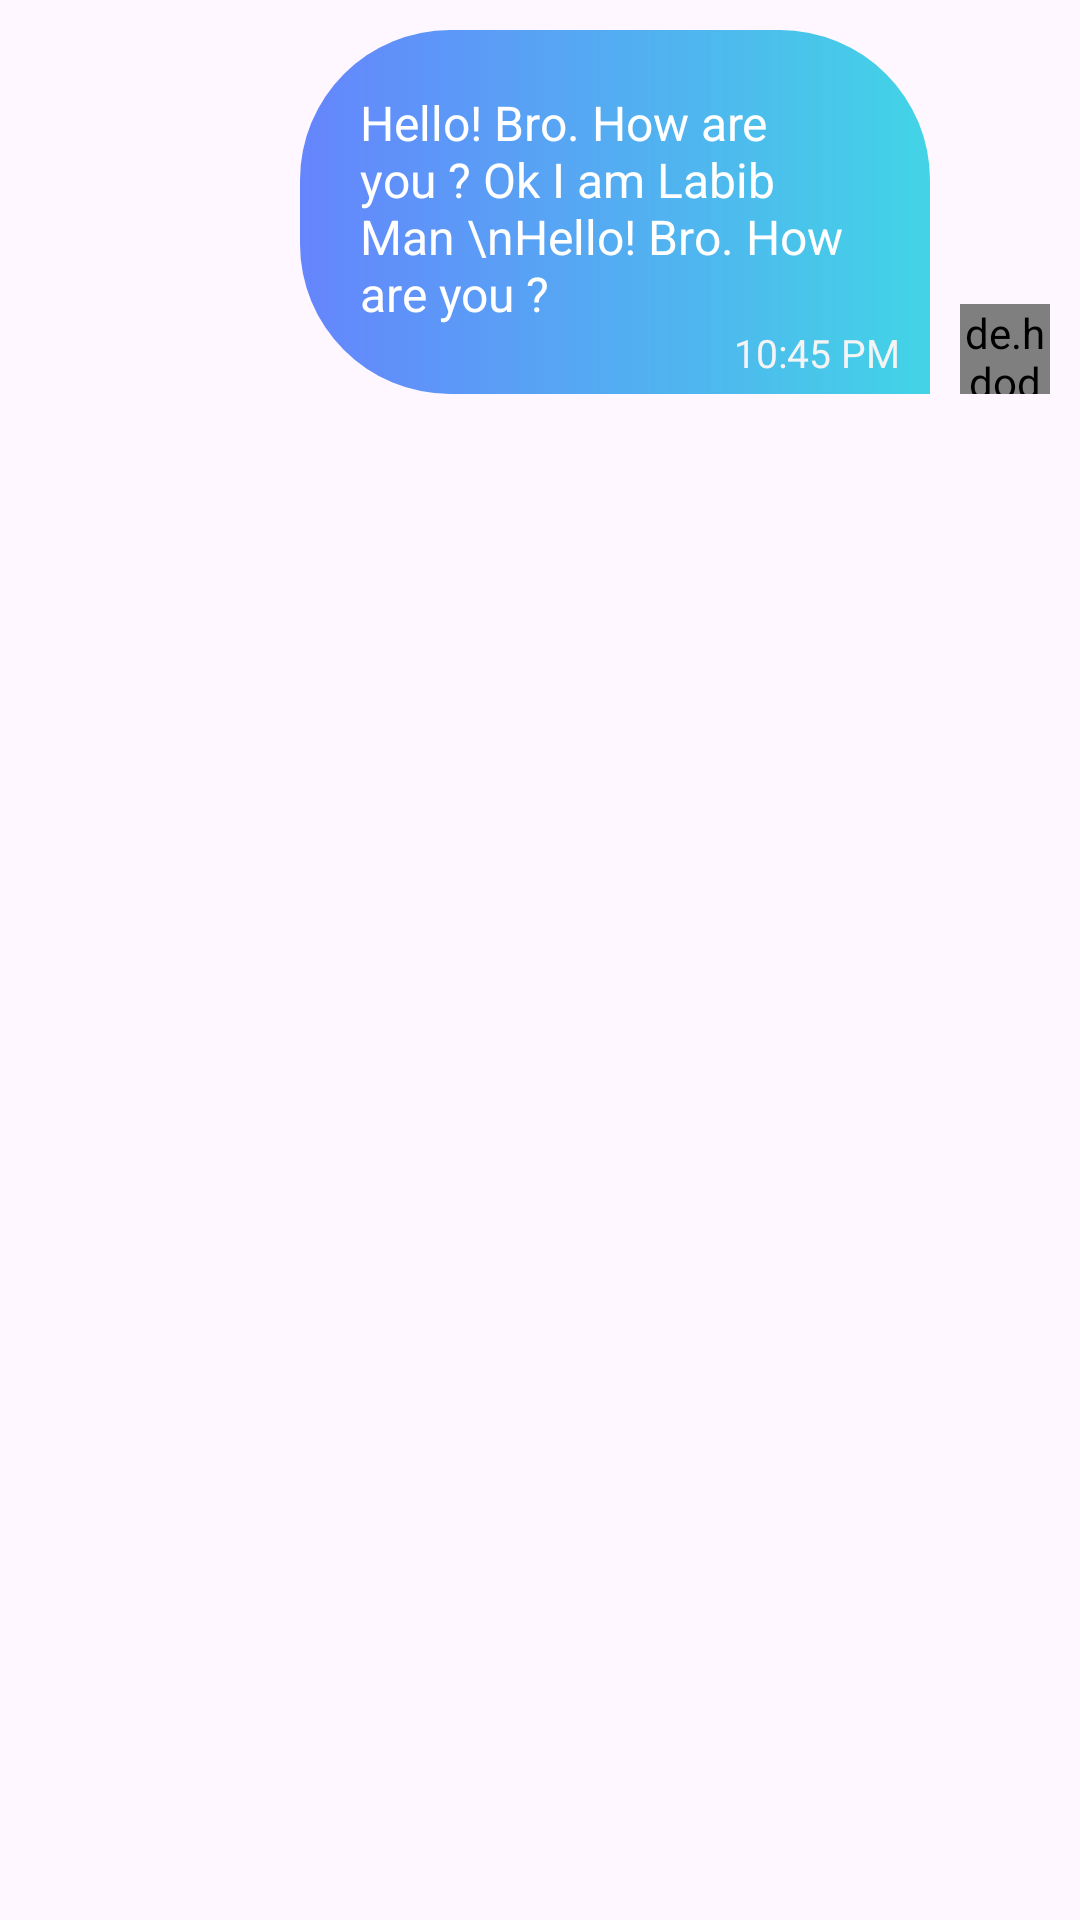

Produce the Android XML layout that renders to this screen, including the resource entries it uses.
<!-- AndroidManifest.xml: application theme Theme.Rooh -->
<!-- res/layout/chat_sent_msg.xml -->
<?xml version="1.0" encoding="utf-8"?>
<LinearLayout xmlns:android="http://schemas.android.com/apk/res/android"
    xmlns:app="http://schemas.android.com/apk/res-auto"
    xmlns:tools="http://schemas.android.com/tools"
    android:layout_width="match_parent"
    android:layout_height="wrap_content"
    android:orientation="vertical">

    <LinearLayout
        android:id="@+id/mLinear"
        android:layout_width="match_parent"
        android:layout_height="wrap_content"
        android:orientation="horizontal"
        android:gravity="end|bottom">

        <LinearLayout
            android:layout_width="0dp"
            android:layout_height="wrap_content"
            android:layout_weight="1"
            android:orientation="vertical"
            android:gravity="end|bottom">

            <LinearLayout
                android:layout_width="wrap_content"
                android:layout_height="wrap_content"
                android:layout_marginStart="100dp"
                android:layout_marginTop="10dp"
                android:layout_marginBottom="10dp"
                android:background="@drawable/chat_sent_drawable"
                android:orientation="vertical">

                <TextView
                    android:id="@+id/tvMessage"
                    android:layout_width="wrap_content"
                    android:layout_height="wrap_content"
                    android:paddingStart="20dp"
                    android:paddingEnd="20dp"
                    android:paddingTop="20dp"
                    android:layout_gravity="bottom"
                    android:hint="@string/app_name"
                    android:text="Hello! Bro. How are you ? Ok I am Labib Man \nHello! Bro. How are you ?"
                    android:textColor="@color/white"
                    android:textSize="16sp" />
                <TextView
                    android:id="@+id/tvTime"
                    android:layout_gravity="end"
                    android:layout_width="wrap_content"
                    android:layout_height="wrap_content"
                    android:text="10:45 PM"
                    android:layout_marginEnd="10dp"
                    android:layout_marginBottom="5dp"
                    android:textColor="#F4F4F4"
                    android:textAlignment="textEnd"
                    android:textSize="13sp" />

            </LinearLayout>

        </LinearLayout>

        <de.hdodenhof.circleimageview.CircleImageView
            android:id="@+id/ivSenderPicture"
            android:layout_width="30dp"
            android:layout_height="30dp"
            android:layout_margin="10dp"
            android:src="@drawable/profile_pic"/>

    </LinearLayout>

    <LinearLayout
        android:id="@+id/cvAttachmentImage"
        android:layout_width="match_parent"
        android:layout_height="wrap_content"
        android:visibility="gone"
        android:orientation="horizontal"
        android:gravity="end|bottom">

        <LinearLayout
            android:layout_width="0dp"
            android:layout_height="wrap_content"
            android:layout_weight="1"
            android:orientation="vertical"
            android:gravity="end|bottom">

            <androidx.cardview.widget.CardView
                android:layout_width="wrap_content"
                android:layout_height="wrap_content"
                android:layout_marginStart="100dp"
                android:layout_marginTop="10dp"
                android:layout_marginBottom="10dp"
                app:cardBackgroundColor="#f1f3f8"
                app:cardCornerRadius="10dp">

                <androidx.constraintlayout.widget.ConstraintLayout
                    android:layout_width="wrap_content"
                    android:layout_height="wrap_content">

                    <ImageView
                        android:id="@+id/ivAttachmentImage"
                        android:layout_width="wrap_content"
                        android:layout_height="wrap_content"
                        android:layout_margin="1dp"
                        android:scaleType="centerCrop"
                        android:src="@drawable/ic_landscape_placeholder_svg"
                        app:layout_constraintBottom_toBottomOf="parent"
                        app:layout_constraintEnd_toEndOf="parent"
                        app:layout_constraintHorizontal_bias="1.0"
                        app:layout_constraintStart_toStartOf="parent"
                        app:layout_constraintTop_toTopOf="parent"
                        app:layout_constraintVertical_bias="1.0" />

                    <TextView
                        android:id="@+id/tvTimeImage"
                        android:layout_gravity="end"
                        android:layout_width="wrap_content"
                        android:layout_height="wrap_content"
                        android:text="10:45 PM"
                        android:layout_marginEnd="10dp"
                        android:layout_marginBottom="5dp"
                        android:textColor="@color/white"
                        android:textAlignment="textEnd"
                        android:textSize="13sp"
                        app:layout_constraintBottom_toBottomOf="parent"
                        app:layout_constraintEnd_toEndOf="parent" />

                </androidx.constraintlayout.widget.ConstraintLayout>


            </androidx.cardview.widget.CardView>


        </LinearLayout>

        <de.hdodenhof.circleimageview.CircleImageView
            android:id="@+id/ivSenderPicture2"
            android:layout_width="30dp"
            android:layout_height="30dp"
            android:layout_margin="10dp"
            android:src="@drawable/profile_pic"/>

    </LinearLayout>

</LinearLayout>
<!-- resources referenced by this layout -->
<resources>
  <color name="white">#FFFFFFFF</color>
  <!-- drawable chat_sent_drawable (drawable) -->
  <?xml version="1.0" encoding="utf-8"?>
  <layer-list xmlns:android="http://schemas.android.com/apk/res/android">
  
      <item>
          <shape>
              <gradient android:startColor="#6585fd"
                  android:endColor="#42d4e6"/>
              <corners android:bottomLeftRadius="50dp"
                  android:topRightRadius="50dp"
                  android:topLeftRadius="50dp"/>
          </shape>
      </item>
  
  </layer-list>
  <!-- drawable ic_landscape_placeholder_svg (drawable) -->
  <vector xmlns:android="http://schemas.android.com/apk/res/android"
      android:width="200dp"
      android:height="200dp"
      android:viewportWidth="120"
      android:viewportHeight="120">
    <path
        android:pathData="M0,0h120v120h-120z"
        android:fillColor="#F2F2F2"/>
    <path
        android:pathData="M33.25,38.48C33.26,37.05 34.42,35.89 35.85,35.88H83.15C84.58,35.88 85.75,37.04 85.75,38.48V80.52C85.74,81.95 84.58,83.11 83.15,83.13H35.85C34.42,83.12 33.25,81.96 33.25,80.52V38.48ZM80.5,41.13H38.5V77.88L62.89,53.48C63.92,52.45 65.58,52.45 66.6,53.48L80.5,67.4V41.13ZM43.75,51.62C43.75,54.52 46.1,56.87 49,56.87C51.9,56.87 54.25,54.52 54.25,51.62C54.25,48.73 51.9,46.37 49,46.37C46.1,46.37 43.75,48.73 43.75,51.62Z"
        android:fillColor="#687787"
        android:fillType="evenOdd"/>
  </vector>
  <!-- drawable profile_pic: vector/xml drawable (drawable, 5472 chars, omitted) -->
  <string name="app_name">Rooh Chat</string>
  <style name="Theme.Rooh" parent="Base.Theme.Rooh" />
  <style name="Base.Theme.Rooh" parent="Theme.Material3.DayNight.NoActionBar">
          
          
      </style>
</resources>
